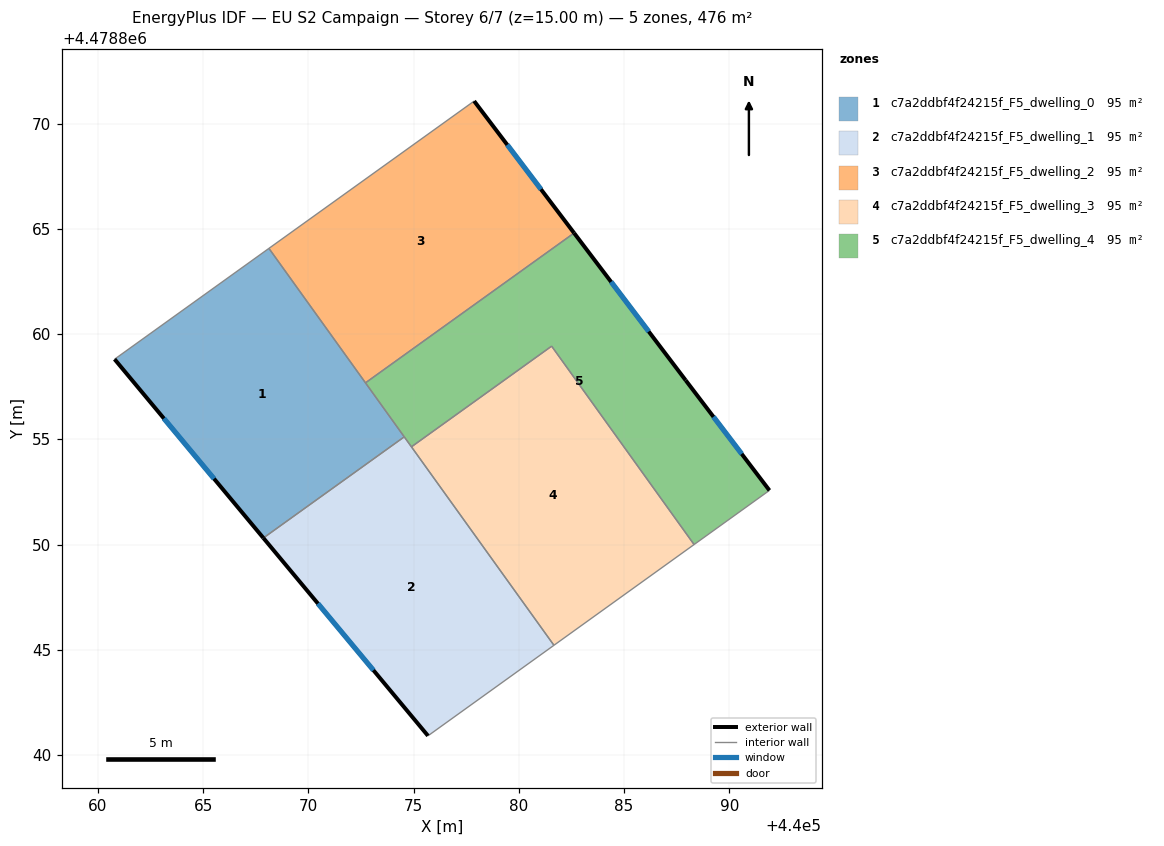
=== STOREY PLAN SPEC (per zone: floor XY polygon, exterior-wall plan segments, windows/doors) ===
zone 1: c7a2ddbf4f24215f_F5_dwelling_0  (95.2 m²)
  floor: (440068.13, 4478864.07) (440074.56, 4478855.12) (440067.86, 4478850.31) (440060.80, 4478858.80)
  exterior wall: (440060.80, 4478858.80) – (440067.86, 4478850.31)  [11.1 m]
    window: (440063.14, 4478855.99) – (440065.52, 4478853.13)  [3.8 m²]
  interior walls: 4
zone 2: c7a2ddbf4f24215f_F5_dwelling_1  (95.2 m²)
  floor: (440074.56, 4478855.12) (440081.67, 4478845.21) (440075.69, 4478840.91) (440067.86, 4478850.31)
  exterior wall: (440067.86, 4478850.31) – (440075.69, 4478840.91)  [12.2 m]
    window: (440070.46, 4478847.20) – (440073.09, 4478844.03)  [4.2 m²]
  interior walls: 4
zone 3: c7a2ddbf4f24215f_F5_dwelling_2  (95.2 m²)
  floor: (440077.88, 4478871.07) (440082.63, 4478864.80) (440072.72, 4478857.68) (440068.13, 4478864.07)
  exterior wall: (440082.63, 4478864.80) – (440077.88, 4478871.07)  [7.9 m]
    window: (440081.05, 4478866.88) – (440079.45, 4478868.99)  [2.7 m²]
  interior walls: 3
zone 4: c7a2ddbf4f24215f_F5_dwelling_3  (95.2 m²)
  floor: (440081.56, 4478859.42) (440088.33, 4478850.00) (440081.67, 4478845.21) (440074.90, 4478854.64)
  interior walls: 4
zone 5: c7a2ddbf4f24215f_F5_dwelling_4  (95.2 m²)
  floor: (440087.93, 4478857.80) (440091.91, 4478852.57) (440088.33, 4478850.00) (440081.56, 4478859.42) (440074.90, 4478854.64) (440072.72, 4478857.68) (440082.63, 4478864.80)
  exterior wall: (440087.93, 4478857.80) – (440082.63, 4478864.80)  [8.8 m]
    window: (440086.17, 4478860.12) – (440084.38, 4478862.48)  [3.0 m²]
  exterior wall: (440091.91, 4478852.57) – (440087.93, 4478857.80)  [6.6 m]
    window: (440090.59, 4478854.31) – (440089.25, 4478856.07)  [2.2 m²]
  interior walls: 6

=== DERIVED (storey summary) ===
Building: EU S2 Campaign
Storey: 6 of 7  (floor level z = 15.00 m)
Storey gross floor area: 475.8 m²
Zones on this storey: 5
  - c7a2ddbf4f24215f_F5_dwelling_0: floor 95.2 m²; exterior wall 11.1 m (33.2 m²); 1 window(s) 3.8 m²; WWR 11.4%
  - c7a2ddbf4f24215f_F5_dwelling_1: floor 95.2 m²; exterior wall 12.2 m (36.7 m²); 1 window(s) 4.2 m²; WWR 11.4%
  - c7a2ddbf4f24215f_F5_dwelling_2: floor 95.2 m²; exterior wall 7.9 m (23.6 m²); 1 window(s) 2.7 m²; WWR 11.4%
  - c7a2ddbf4f24215f_F5_dwelling_3: floor 95.2 m²
  - c7a2ddbf4f24215f_F5_dwelling_4: floor 95.2 m²; exterior wall 15.3 m (46.0 m²); 2 window(s) 5.2 m²; WWR 11.4%
Zone adjacency (shared interzone walls):
  - c7a2ddbf4f24215f_F5_dwelling_0 ↔ c7a2ddbf4f24215f_F5_dwelling_1
  - c7a2ddbf4f24215f_F5_dwelling_0 ↔ c7a2ddbf4f24215f_F5_dwelling_2
  - c7a2ddbf4f24215f_F5_dwelling_0 ↔ c7a2ddbf4f24215f_F5_dwelling_4
  - c7a2ddbf4f24215f_F5_dwelling_1 ↔ c7a2ddbf4f24215f_F5_dwelling_3
  - c7a2ddbf4f24215f_F5_dwelling_1 ↔ c7a2ddbf4f24215f_F5_dwelling_4
  - c7a2ddbf4f24215f_F5_dwelling_2 ↔ c7a2ddbf4f24215f_F5_dwelling_4
  - c7a2ddbf4f24215f_F5_dwelling_3 ↔ c7a2ddbf4f24215f_F5_dwelling_4